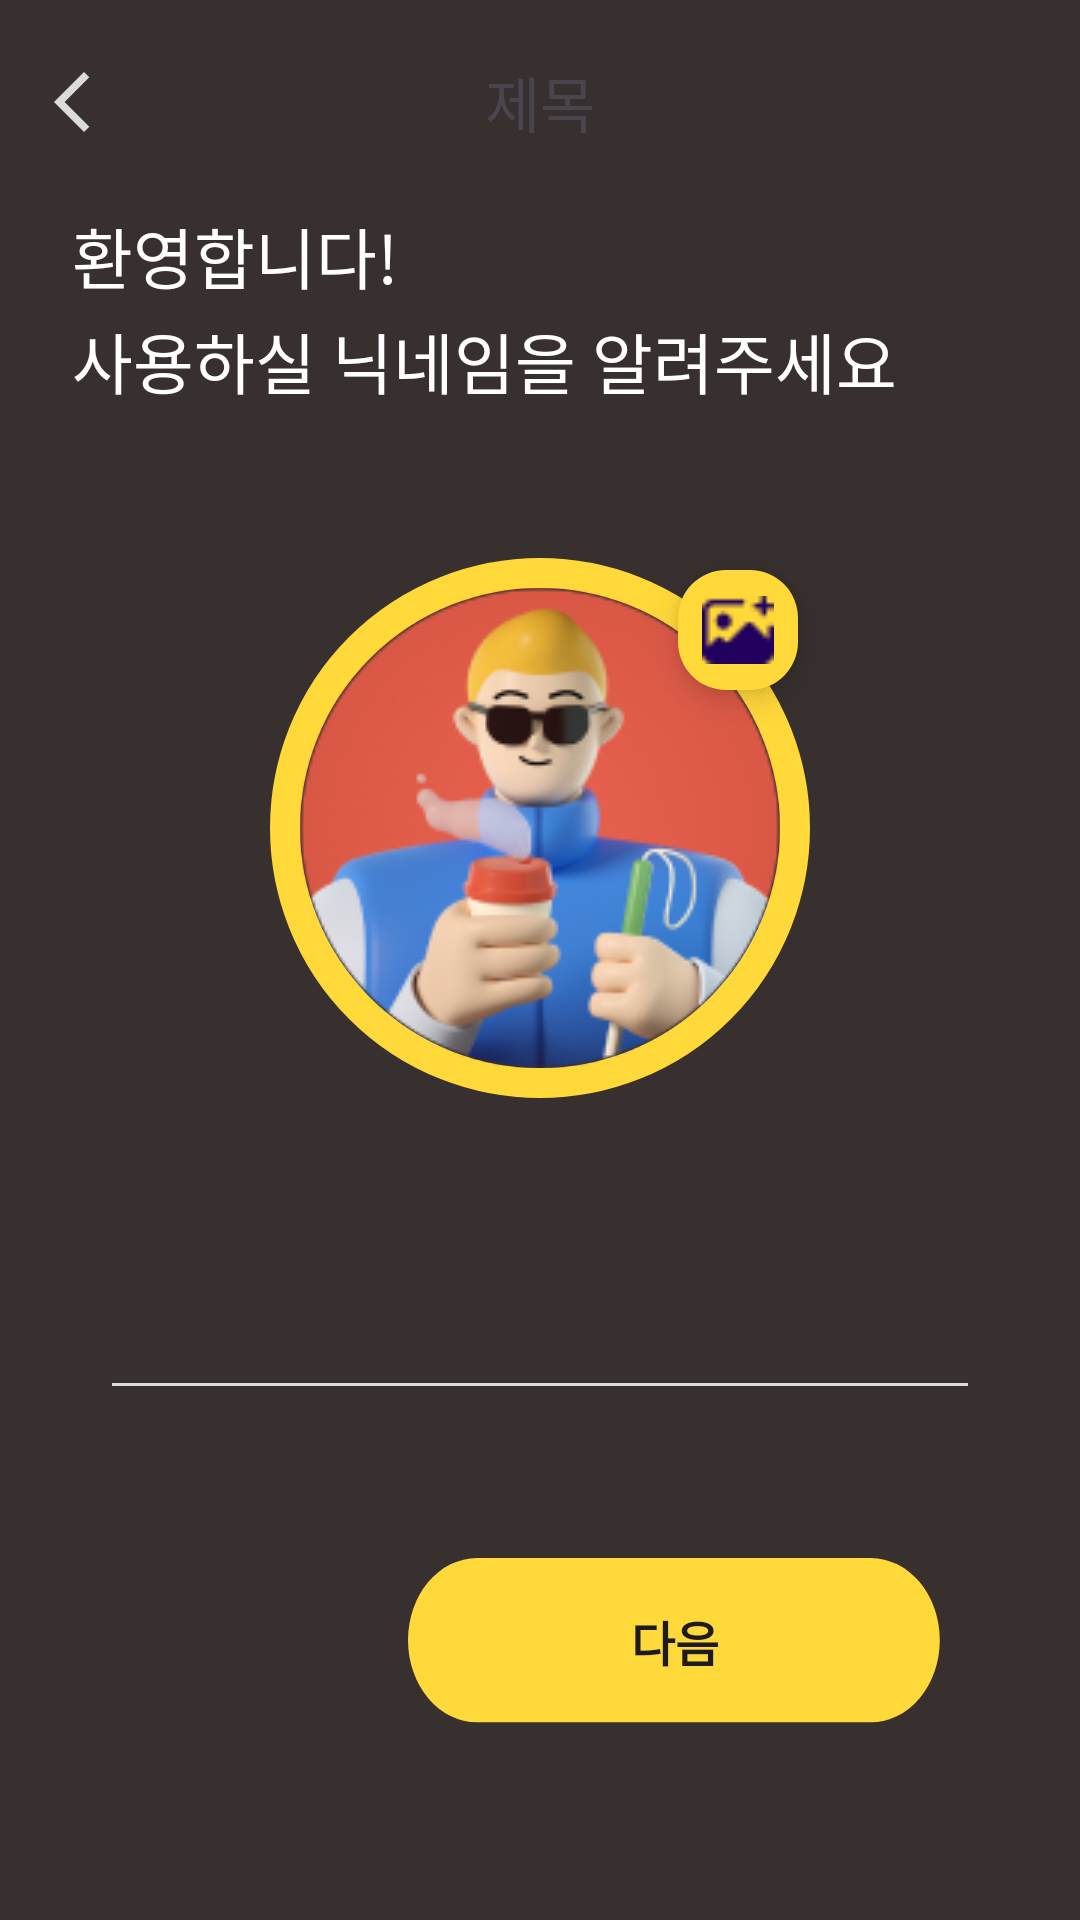

Layout XML and referenced resources for this Android screen:
<!-- AndroidManifest.xml: application theme Theme.YOGIZOGIAndroidPublish -->
<!-- res/layout/fragment_profile_nickname.xml -->
<?xml version="1.0" encoding="utf-8"?>
<androidx.constraintlayout.widget.ConstraintLayout xmlns:android="http://schemas.android.com/apk/res/android"
    xmlns:app="http://schemas.android.com/apk/res-auto"
    android:layout_width="match_parent"
    android:layout_height="match_parent"
    android:background="#37302F">

    <include
        android:id="@+id/included_toolbar"
        layout="@layout/layout_toolbar"/>

    <androidx.appcompat.widget.AppCompatTextView
        android:id="@+id/tv_text_1"
        android:layout_width="0dp"
        android:layout_height="wrap_content"
        android:layout_marginStart="24dp"
        android:layout_marginTop="14dp"
        android:layout_marginEnd="46.5dp"
        android:text="@string/profile_nickname_fragment_title"
        android:textColor="@color/white"
        android:lineSpacingExtra="3sp"
        android:translationY="-3sp"
        android:textSize="22sp"
        app:layout_constraintEnd_toEndOf="parent"
        app:layout_constraintStart_toStartOf="@id/included_toolbar"
        app:layout_constraintTop_toBottomOf="@id/included_toolbar" />

    <androidx.appcompat.widget.AppCompatImageView
        android:id="@+id/iv_user_img"
        android:layout_width="180dp"
        android:layout_height="180dp"
        android:layout_marginTop="47dp"
        android:background="@drawable/background_user_profile"
        android:scaleType="center"
        app:layout_constraintEnd_toEndOf="parent"
        app:layout_constraintStart_toStartOf="parent"
        app:layout_constraintTop_toBottomOf="@id/tv_text_1"
        app:srcCompat="@drawable/default_user_image" />

    <com.google.android.material.floatingactionbutton.FloatingActionButton
        android:id="@+id/fab_edit_user_img"
        android:layout_width="40dp"
        android:layout_height="40dp"
        android:backgroundTint="@color/main_yellow"
        android:src="@drawable/picture"
        app:fabCustomSize="40dp"
        android:contentDescription="@null"
        app:layout_constraintTop_toTopOf="@id/iv_user_img"
        app:layout_constraintEnd_toEndOf="@id/iv_user_img" />

    <androidx.appcompat.widget.AppCompatEditText
        android:id="@+id/et_user_nickname"
        android:layout_width="0dp"
        android:layout_height="wrap_content"
        android:layout_marginStart="-57dp"
        android:layout_marginTop="60dp"
        android:layout_marginEnd="-57dp"
        android:backgroundTint="@color/light_gray"
        android:textColor="@color/light_gray"
        android:textCursorDrawable="@drawable/drawable_edittext_cursor"
        android:textSize="20sp"
        app:layout_constraintEnd_toEndOf="@id/iv_user_img"
        app:layout_constraintStart_toStartOf="@id/iv_user_img"
        app:layout_constraintTop_toBottomOf="@id/iv_user_img" />

    <androidx.appcompat.widget.AppCompatButton
        android:id="@+id/btn_next"
        android:layout_width="0dp"
        android:layout_height="56dp"
        android:layout_marginEnd="46dp"
        android:layout_marginBottom="65dp"
        android:textSize="16sp"
        android:background="@drawable/background_next_btn"
        android:gravity="center"
        android:text="@string/profile_nickname_fragment_btn"
        android:textStyle="bold"
        app:layout_constraintBottom_toBottomOf="parent"
        app:layout_constraintEnd_toEndOf="parent" />

</androidx.constraintlayout.widget.ConstraintLayout>
<!-- res/layout/layout_toolbar.xml (included above) -->
<?xml version="1.0" encoding="utf-8"?>
<androidx.constraintlayout.widget.ConstraintLayout xmlns:android="http://schemas.android.com/apk/res/android"
    xmlns:app="http://schemas.android.com/apk/res-auto"
    xmlns:tools="http://schemas.android.com/tools"
    android:layout_width="match_parent"
    android:layout_height="wrap_content"
    android:background="@android:color/transparent"
    android:paddingTop="10dp">

    <androidx.appcompat.widget.AppCompatImageView
        android:id="@+id/layout_btn_back"
        android:layout_width="wrap_content"
        android:layout_height="wrap_content"
        android:minWidth="48dp"
        android:minHeight="48dp"
        android:padding="12dp"
        android:src="@drawable/ic_arrow_back"
        app:layout_constraintBottom_toBottomOf="parent"
        app:layout_constraintStart_toStartOf="parent"
        app:layout_constraintTop_toTopOf="parent" />

    <androidx.appcompat.widget.AppCompatTextView
        android:id="@+id/layout_tv_title"
        android:layout_width="wrap_content"
        android:layout_height="wrap_content"
        android:textSize="20sp"
        app:layout_constraintBottom_toBottomOf="@id/layout_btn_back"
        app:layout_constraintEnd_toEndOf="parent"
        app:layout_constraintStart_toStartOf="parent"
        app:layout_constraintTop_toTopOf="@id/layout_btn_back"
        tools:text="제목" />
</androidx.constraintlayout.widget.ConstraintLayout>
<!-- resources referenced by this layout -->
<resources>
  <color name="light_gray">#DBDBDB</color>
  <color name="main_yellow">#FFD83A</color>
  <color name="white">#FFFFFFFF</color>
  <!-- drawable background_next_btn (drawable) -->
  <vector xmlns:android="http://schemas.android.com/apk/res/android"
      android:width="178dp"
      android:height="47dp"
      android:viewportWidth="178"
      android:viewportHeight="47">
      <path
          android:pathData="M22.96,0.3L154.31,0.3A22.96,22.96 0,0 1,177.27 23.26L177.27,23.26A22.96,22.96 0,0 1,154.31 46.22L22.96,46.22A22.96,22.96 0,0 1,0 23.26L0,23.26A22.96,22.96 0,0 1,22.96 0.3z"
          android:fillColor="#FFD83A"/>
  </vector>
  <!-- drawable background_user_profile (drawable) -->
  <?xml version="1.0" encoding="utf-8"?>
  <shape xmlns:android="http://schemas.android.com/apk/res/android"
      android:shape="oval">
  
      <stroke
          android:width="10dp"
          android:color="@color/main_yellow" />
  
  </shape>
  <!-- drawable default_user_image: png bitmap (drawable, 31925 bytes) -->
  <!-- drawable drawable_edittext_cursor (drawable) -->
  <?xml version="1.0" encoding="utf-8"?>
  <shape xmlns:android="http://schemas.android.com/apk/res/android">
      <size android:width="1dp"/>
      <solid android:color="@color/light_gray"/>
  
  </shape>
  <!-- drawable ic_arrow_back (drawable) -->
  <vector android:height="24dp" android:tint="#DBDBDB"
      android:viewportHeight="24" android:viewportWidth="24"
      android:width="24dp" xmlns:android="http://schemas.android.com/apk/res/android">
      <path android:fillColor="@android:color/white" android:pathData="M17.77,3.77l-1.77,-1.77l-10,10l10,10l1.77,-1.77l-8.23,-8.23z"/>
  </vector>
  <!-- drawable picture: png bitmap (drawable, 515 bytes) -->
  <string name="profile_nickname_fragment_btn">다음</string>
  <string name="profile_nickname_fragment_title">환영합니다!\n사용하실 닉네임을 알려주세요</string>
  <style name="Theme.YOGIZOGIAndroidPublish" parent="Base.Theme.YOGIZOGIAndroidPublish" />
  <style name="Base.Theme.YOGIZOGIAndroidPublish" parent="Theme.Material3.DayNight.NoActionBar">
          
          
      </style>
</resources>
